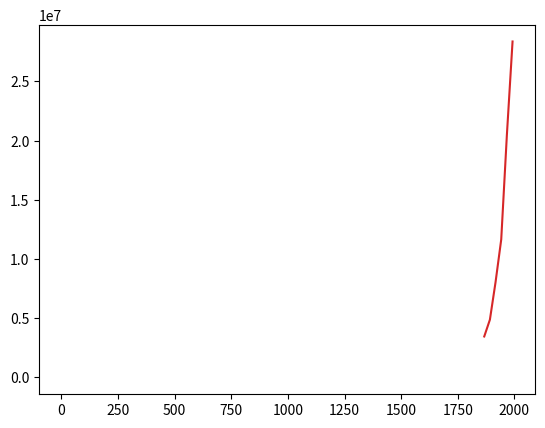

Reproduce this figure in Python. (Note: this script raises an exception after producing the figure.)
import matplotlib.pyplot as plt
%matplotlib inline
print('Successfully imported matplotlib')

x = [1, 2, 3]
y = [5, 6, 7]
plt.plot(x, y)
plt.show()

# Lines that begin with a # symbol will be ignored by the computer.
# Cells that contain a ✏️ are ones you should edit.
x = []
y = []
plt.plot(x, y)
plt.show()

#✏️
population = []
year = []
plt.plot(year, population)
plt.show()

populations = [3463000, 4883000, 8060000, 11654000, 20500000, 28377000]
years = [1867, 1892, 1917, 1942, 1967, 1992]
plt.plot(years, populations)
plt.title()
plt.ylabel('population')
plt.xlabel('year')
plt.show()

#✏️ Paste in the correct daylight hours values from https://www.nrc-cnrc.gc.ca/eng/services/sunrise/advanced.html
daylight_hours = []

dates = list(range(1, 32))

plt.plot(dates, daylight_hours)
plt.title('Daylight Hours in Edmonton per Day in December')
plt.ylabel('hours of daylight')
plt.xlabel('date in December)')
plt.show()
# Run this cell to display the graph.
# If there's an error, make sure you have 31 daylight_hours values, and had run the first cell in this notebook.

x = []
y = []

plt.plot(x, y)
plt.title('')
plt.ylabel('')
plt.xlabel('')
plt.show()

y = [-7, -3, 2, 11, 18, 21, 23, 22, 17, 11, 1, -5]
x = list(range(1,13))

plt.plot(x, y)
plt.title('Average Temperature in Edmonton by Month')
plt.ylabel('Temperature (°C)')
plt.xlabel('Month')
plt.xlim(1,12)
plt.grid(True)
plt.show()

averageHighEdmonton = [-7, -3, 2, 11, 18, 21, 23, 22, 17, 11, 1, -5]
averageHighHonolulu = [27, 27, 28, 28, 29, 30, 31, 31, 31, 30, 29, 28]
x = list(range(1,13))
plt.plot(x, averageHighEdmonton, color='blue')
plt.plot(x, averageHighHonolulu, color='red')
plt.title('Average Temperature in Edmonton and Honolulu by Month')
plt.ylabel('Temperature (°C)')
plt.xlabel('Month')
plt.xlim(1,12)
plt.grid(True)
plt.show()